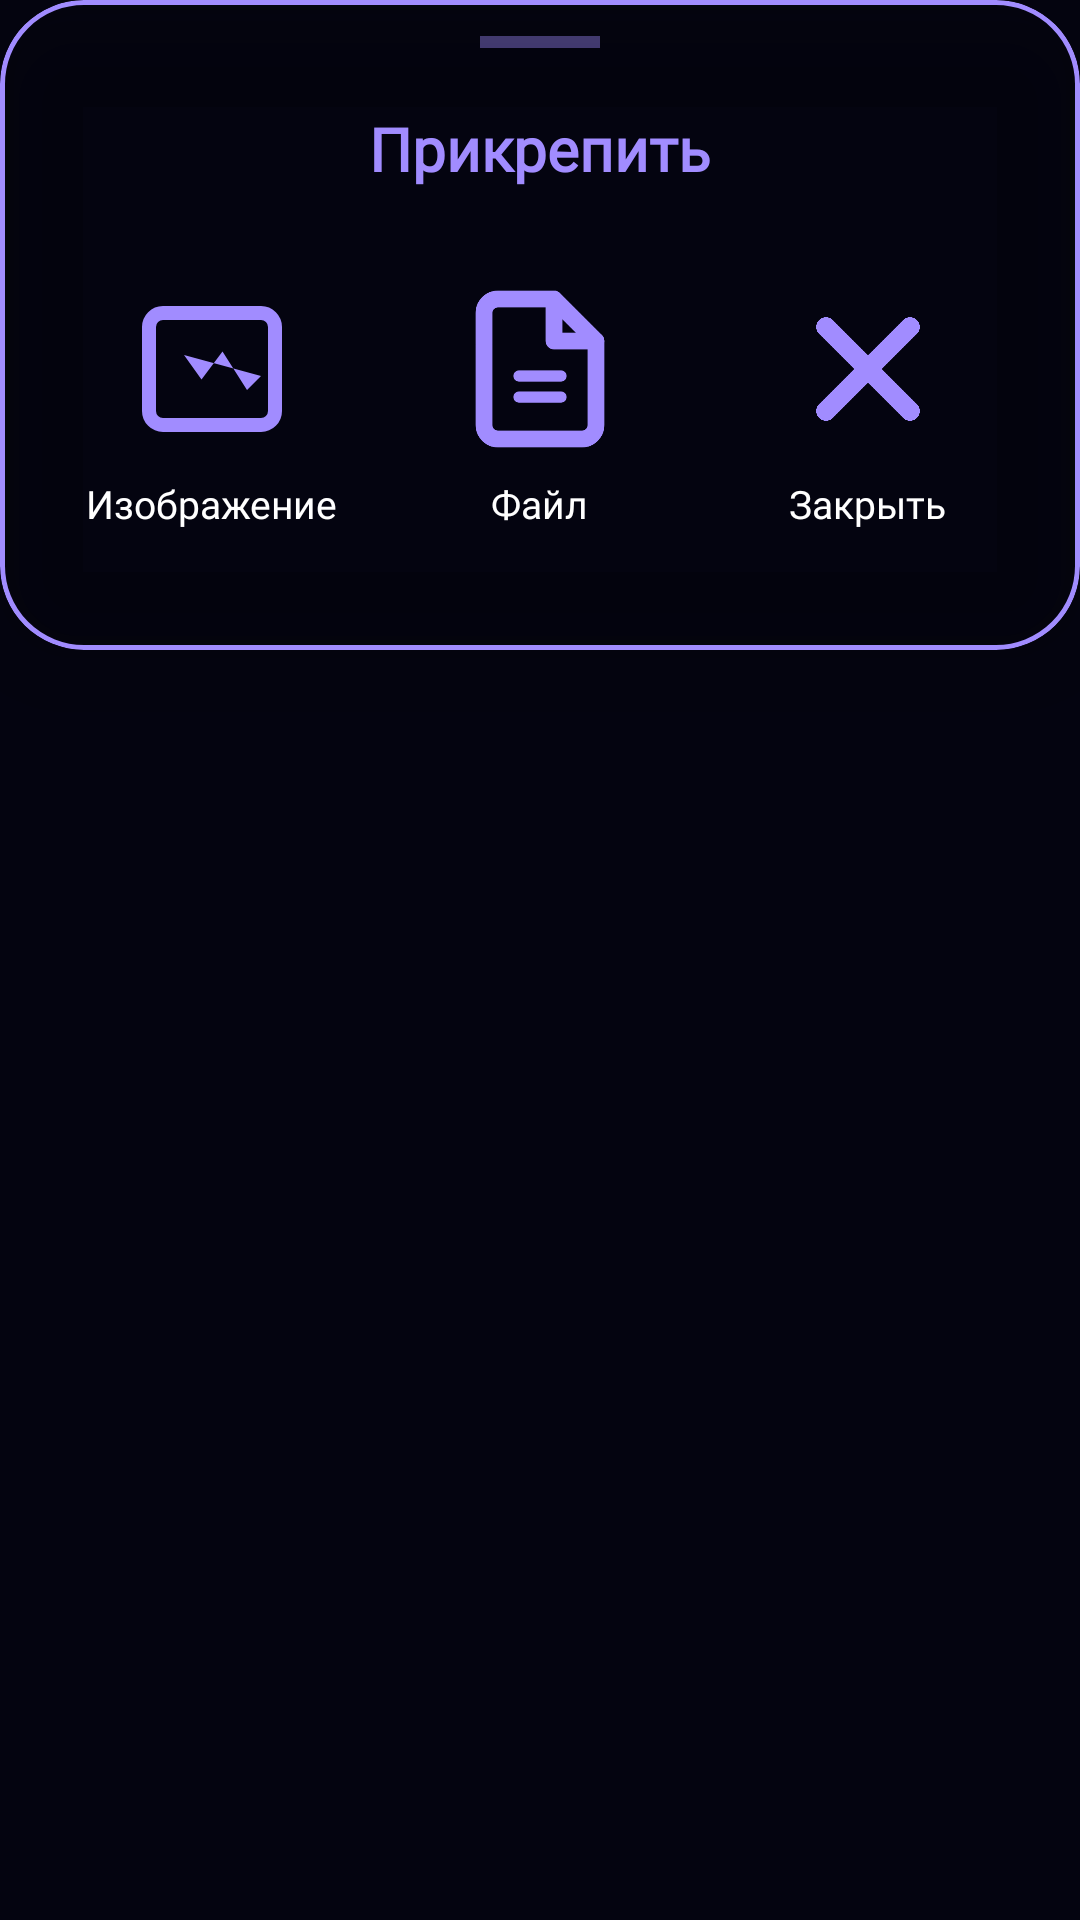

This screen was rendered from an Android layout file. Write that file and the resources it references.
<!-- AndroidManifest.xml: application theme Theme.Niksey -->
<!-- res/layout/choice_upload.xml -->
<?xml version="1.0" encoding="utf-8"?>
<androidx.constraintlayout.widget.ConstraintLayout
    xmlns:android="http://schemas.android.com/apk/res/android"
    xmlns:app="http://schemas.android.com/apk/res-auto"
    android:id="@+id/bottom_sheet_choice"
    android:layout_width="match_parent"
    android:layout_height="wrap_content"
    android:background="@android:color/transparent"
    app:behavior_hideable="true"
    app:behavior_peekHeight="0dp"
    app:layout_behavior="com.google.android.material.bottomsheet.BottomSheetBehavior">

    
    <com.google.android.material.card.MaterialCardView
        android:layout_width="match_parent"
        android:layout_height="wrap_content"
        app:cardBackgroundColor="@color/ghost_card_bg"
        app:cardCornerRadius="28dp"
        app:cardElevation="20dp"
        app:strokeColor="@color/purple_300"
        app:strokeWidth="1.5dp"
        app:layout_constraintTop_toTopOf="parent"
        app:layout_constraintStart_toStartOf="parent"
        app:layout_constraintEnd_toEndOf="parent">

        <LinearLayout
            android:layout_width="match_parent"
            android:layout_height="wrap_content"
            android:orientation="vertical"
            android:paddingTop="12dp"
            android:paddingBottom="28dp">

            
            <View
                android:layout_width="40dp"
                android:layout_height="4dp"
                android:background="@color/purple_300"
                android:alpha="0.4"
                android:layout_gravity="center"
                android:layout_marginBottom="20dp" />

            
            <TextView
                android:layout_width="match_parent"
                android:layout_height="wrap_content"
                android:fontFamily="@font/chivo"
                android:text="Прикрепить"
                android:textSize="20sp"
                android:textStyle="bold"
                android:textColor="@color/purple_300"
                android:gravity="center"
                android:paddingBottom="20dp" />

            
            <LinearLayout
                android:layout_width="match_parent"
                android:layout_height="wrap_content"
                android:orientation="horizontal"
                android:gravity="center"
                android:paddingHorizontal="16dp">

                
                <LinearLayout
                    android:id="@+id/btn_attach_image"
                    android:layout_width="0dp"
                    android:layout_height="wrap_content"
                    android:layout_weight="1"
                    android:orientation="vertical"
                    android:gravity="center"
                    android:background="?attr/selectableItemBackgroundBorderless"
                    android:padding="12dp">

                    <ImageView
                        android:layout_width="56dp"
                        android:layout_height="56dp"
                        android:src="@drawable/ic_attach_image"
                        app:tint="@color/purple_300" />

                    <TextView
                        android:layout_width="wrap_content"
                        android:layout_height="wrap_content"
                        android:text="Изображение"
                        android:fontFamily="@font/chivo"
                        android:textColor="@color/white_100"
                        android:textSize="13sp"
                        android:layout_marginTop="8dp" />
                </LinearLayout>

                
                <LinearLayout
                    android:id="@+id/btn_attach_file"
                    android:layout_width="0dp"
                    android:layout_height="wrap_content"
                    android:layout_weight="1"
                    android:orientation="vertical"
                    android:gravity="center"
                    android:background="?attr/selectableItemBackgroundBorderless"
                    android:padding="12dp">

                    <ImageView
                        android:layout_width="56dp"
                        android:layout_height="56dp"
                        android:src="@drawable/ic_attach_file"
                        app:tint="@color/purple_300" />

                    <TextView
                        android:layout_width="wrap_content"
                        android:layout_height="wrap_content"
                        android:text="Файл"
                        android:fontFamily="@font/chivo"
                        android:textColor="@color/white_100"
                        android:textSize="13sp"
                        android:layout_marginTop="8dp" />
                </LinearLayout>

                
                <LinearLayout
                    android:id="@+id/btn_attach_to_close"
                    android:layout_width="0dp"
                    android:layout_height="wrap_content"
                    android:layout_weight="1"
                    android:orientation="vertical"
                    android:gravity="center"
                    android:background="?attr/selectableItemBackgroundBorderless"
                    android:padding="12dp">

                    <ImageView
                        android:layout_width="56dp"
                        android:layout_height="56dp"
                        android:src="@drawable/baseline_close_24"
                        app:tint="@color/purple_300" />

                    <TextView
                        android:layout_width="wrap_content"
                        android:layout_height="wrap_content"
                        android:text="Закрыть"
                        android:fontFamily="@font/chivo"
                        android:textColor="@color/white_100"
                        android:textSize="13sp"
                        android:layout_marginTop="8dp" />
                </LinearLayout>

            </LinearLayout>
        </LinearLayout>
    </com.google.android.material.card.MaterialCardView>

</androidx.constraintlayout.widget.ConstraintLayout>
<!-- resources referenced by this layout -->
<resources>
  <color name="purple_300">#A18CFF</color>
  <color name="white_100">#FFFFFF</color>
  <!-- drawable baseline_close_24 (drawable) -->
  <vector xmlns:android="http://schemas.android.com/apk/res/android"
      android:width="24dp"
      android:height="24dp"
      android:viewportWidth="24"
      android:viewportHeight="24"
      android:tint="@color/purple_300">
  
      
      <path
          android:fillColor="#00000000"
          android:strokeColor="@android:color/white"
          android:strokeWidth="2.8"
          android:strokeLineCap="round"
          android:strokeLineJoin="round"
          android:pathData="M18 6L6 18M6 6L18 18" />
  
  </vector>
  <!-- drawable ic_attach_file (drawable) -->
  <vector xmlns:android="http://schemas.android.com/apk/res/android"
      android:width="24dp"
      android:height="24dp"
      android:viewportWidth="24"
      android:viewportHeight="24"
      android:tint="@color/purple_300">
  
      
      <path
          android:fillColor="#00000000"
          android:strokeColor="@android:color/white"
          android:strokeWidth="2.4"
          android:strokeLineCap="round"
          android:strokeLineJoin="round"
          android:pathData="M14,2H6C4.89,2 4,2.9 4,4V20C4,21.1 4.89,22 6,22H18C19.1,22 20,21.1 20,20V8L14,2Z" />
  
      
      <path
          android:fillColor="#00000000"
          android:strokeColor="@android:color/white"
          android:strokeWidth="2.4"
          android:strokeLineCap="round"
          android:strokeLineJoin="round"
          android:pathData="M14,2V8H20" />
  
      
      <path
          android:fillColor="#00000000"
          android:strokeColor="@android:color/white"
          android:strokeWidth="1.6"
          android:strokeLineCap="round"
          android:pathData="M9,13H15" />
  
      <path
          android:fillColor="#00000000"
          android:strokeColor="@android:color/white"
          android:strokeWidth="1.6"
          android:strokeLineCap="round"
          android:pathData="M9,16H15" />
  
  </vector>
  <!-- drawable ic_attach_image (drawable) -->
  <vector xmlns:android="http://schemas.android.com/apk/res/android"
      android:width="24dp"
      android:height="24dp"
      android:viewportWidth="24"
      android:viewportHeight="24">
  
      
      <path
          android:fillColor="#00000000"
          android:strokeColor="#6C51F7"
          android:strokeWidth="2"
          android:pathData="M19,4 L5,4 C3.895,4 3,4.895 3,6 L3,18 C3,19.105 3.895,20 5,20 L19,20 C20.105,20 21,19.105 21,18 L21,6 C21,4.895 20.105,4 19,4 Z" />
  
      
      <path
          android:fillColor="#6C51F7"
          android:pathData="M8,10 L10.5,13.5 L13.5,9.5 L17,15 L19,13" />
  
  </vector>
  <color name="accent_purple">#A18CFF</color>
  <color name="accent_purple_glow">#5E4BC9</color>
  <color name="surface_dark">#0B0A1E</color>
  <color name="text_primary">#F3F1FF</color>
  <color name="text_secondary">#B7B3D6</color>
  <color name="background_dark">#040410</color>
  <color name="text_hint">#7D78A3</color>
  <color name="glass_card_bg">#9E120E2A</color>
  <color name="glass_border">#26FFFFFF</color>
</resources>
